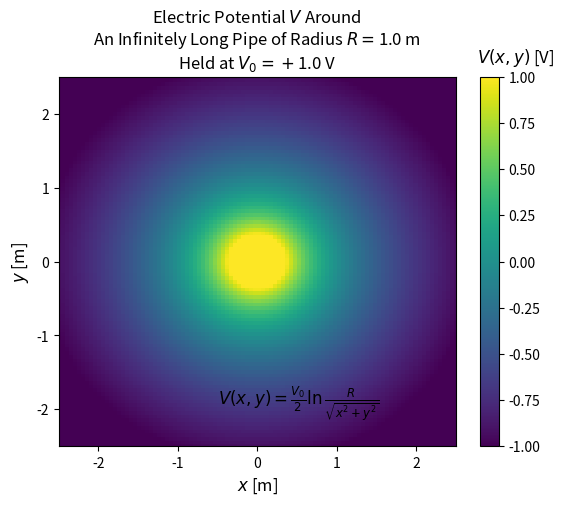

The matplotlib source for this figure:
import numpy as np
import matplotlib.pyplot as plt


# Figure formatting
font_size = 12

# Problem parameters
specific_potential = 1.0  # V_0
pipe_radius = 1.0         # R


# Set boundaries of grid
x_plot_factor = 2.5      # multiplying factor to add space horizontally based on pipe_separation
y_plot_factor = 2.5      # mulitplying factor to add space vertically based on pipe_separation

x_min = -x_plot_factor * pipe_radius
x_max = -x_min
y_min = -y_plot_factor * pipe_radius
y_max = -y_min

# Plot 100 points of data in each direction
number_of_grid_points = 100

# Set up grid of (x,y) points
y, x = np.meshgrid(np.linspace(x_min, x_max, number_of_grid_points),
                   np.linspace(y_min, y_max, number_of_grid_points))

# Define V(x, y)

linear_charge_density_over_four_pi_vacuum_permittivity = 0.5 * specific_potential

logarithm_argument_numerator = pipe_radius  # place of zero potential
logarithm_argument_denominator = np.sqrt(np.power(x, 2) + np.power(y, 2))
electric_potential = 2.0 * linear_charge_density_over_four_pi_vacuum_permittivity * \
                     np.log(logarithm_argument_numerator / logarithm_argument_denominator)

# Set up plot
fig, ax = plt.subplots()

# Title window
# fig.canvas.set_window_title('')

# Set axis labels
ax.set_ylabel(r'$y$ [m]', size=font_size)
ax.set_xlabel(r'$x$ [m]', size=font_size)

# Set color scale
color_minimum = -specific_potential
color_maximum = specific_potential

# Create color map
colormap = ax.pcolormesh(x, y, electric_potential, cmap='viridis',
                         vmin=color_minimum, vmax=color_maximum)

# Set up axes to match x & y grids
ax.axis([x.min(), x.max(), y.min(), y.max()])

# Create color bar
fig.colorbar(colormap, ax=ax)

# Title plot
plt.title("Electric Potential " + r'$V$' + " Around\n"
          "An Infinitely Long Pipe of Radius " +
          r'$R = $' + str(pipe_radius) + " m\n" 
          r'Held at $V_0 = +$' +
          str(specific_potential) + " V")

# Label color bar
fig.text(0.84, 0.92, r'$V(x, y)$ [V] ', ha='center', va='center', size=font_size)

# Write potential
fig.text(0.5, 0.2, r'$V(x, y) = \frac{V_0}{2} \ln\frac{R}{\sqrt{x^2+y^2}}$',
         ha='center', va='center', size=font_size)

# Show the plots
plt.show()